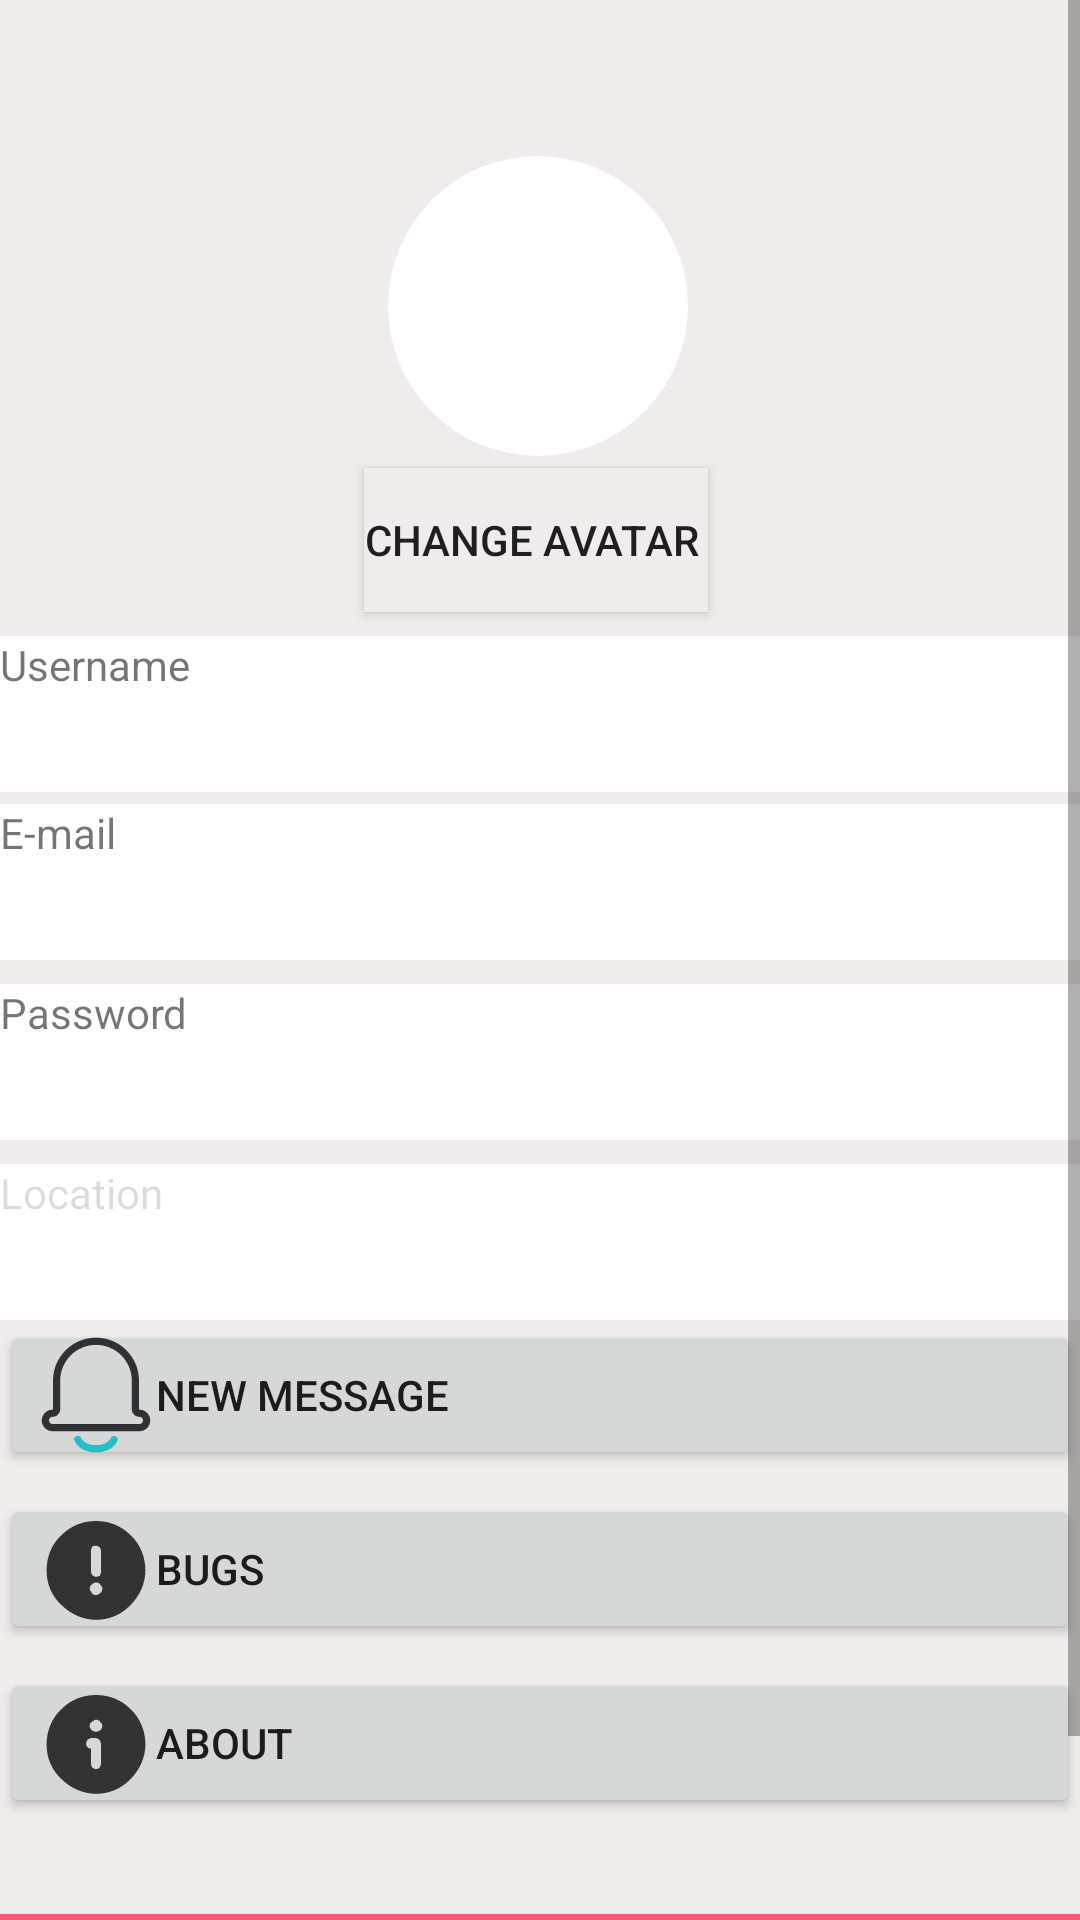

The Android layout XML behind this screen, and the referenced resources:
<!-- AndroidManifest.xml: application theme Theme.Draftingbooks -->
<!-- res/layout/user.xml -->
<?xml version="1.0" encoding="utf-8"?>
<androidx.constraintlayout.widget.ConstraintLayout xmlns:android="http://schemas.android.com/apk/res/android"
    xmlns:app="http://schemas.android.com/apk/res-auto"
    xmlns:tools="http://schemas.android.com/tools"
    android:layout_width="match_parent"
    android:layout_height="match_parent"
    android:background="#F1ECEC"
    tools:context=".ui.home.User"
    >

    <ScrollView
        android:layout_width="match_parent"
        android:layout_height="match_parent"
        tools:layout_editor_absoluteX="0dp"
        tools:layout_editor_absoluteY="0dp">

        <androidx.constraintlayout.widget.ConstraintLayout
            android:layout_width="match_parent"
            android:layout_height="match_parent"
            >

            <EditText
                android:id="@+id/editaddress"
                android:layout_width="255dp"
                android:layout_height="52dp"
                android:layout_marginTop="8dp"
                android:background="#FFFFFF"
                android:ems="10"
                app:layout_constraintStart_toEndOf="@+id/textaddress"
                app:layout_constraintTop_toBottomOf="@+id/editpassword" />

            <EditText
                android:id="@+id/editname"
                android:layout_width="255dp"
                android:layout_height="52dp"
                android:layout_marginTop="8dp"
                android:background="#FFFFFF"
                android:ems="10"

                app:layout_constraintEnd_toEndOf="parent"
                app:layout_constraintHorizontal_bias="0.0"
                app:layout_constraintStart_toEndOf="@+id/textname"
                app:layout_constraintTop_toBottomOf="@+id/exchangehead" />

            <TextView
                android:id="@+id/textname"
                android:layout_width="157dp"
                android:layout_height="52dp"
                android:layout_marginTop="8dp"
                android:layout_marginEnd="24dp"
                android:background="#FFFFFF"
                android:text="Username"
                app:layout_constraintEnd_toEndOf="parent"
                app:layout_constraintHorizontal_bias="0.0"
                app:layout_constraintStart_toStartOf="parent"
                app:layout_constraintTop_toBottomOf="@+id/exchangehead" />

            <EditText
                android:id="@+id/editpassword"
                android:layout_width="255dp"
                android:layout_height="52dp"
                android:layout_marginTop="8dp"
                android:background="#FFFFFF"
                android:ems="10"
                android:inputType="textPassword"
                app:layout_constraintStart_toEndOf="@+id/textpassword"
                app:layout_constraintTop_toBottomOf="@+id/editbookroom" />

            <EditText
                android:id="@+id/editbookroom"
                android:layout_width="255dp"
                android:layout_height="52dp"
                android:layout_marginTop="4dp"
                android:background="#FFFFFF"
                android:ems="10"

                app:layout_constraintStart_toEndOf="@+id/textbookroomname"
                app:layout_constraintTop_toBottomOf="@+id/editname" />

            <TextView
                android:id="@+id/textpassword"
                android:layout_width="157dp"
                android:layout_height="52dp"
                android:layout_marginTop="8dp"
                android:background="#FFFFFF"
                android:text="Password"
                app:layout_constraintTop_toBottomOf="@+id/textbookroomname"
                tools:ignore="MissingConstraints"
                tools:layout_editor_absoluteX="0dp" />

            <ImageView
                android:id="@+id/head"
                android:layout_width="100dp"
                android:layout_height="100dp"

                android:layout_marginTop="52dp"
                android:background="@drawable/shape_circle"
                android:src="@drawable/hot_fill"
                app:layout_constraintEnd_toEndOf="parent"
                app:layout_constraintHorizontal_bias="0.498"
                app:layout_constraintStart_toStartOf="parent"
                app:layout_constraintTop_toTopOf="parent" />

            <Button
                android:id="@+id/exchangehead"
                android:layout_width="wrap_content"
                android:layout_height="0dp"
                android:layout_marginTop="4dp"
                android:background="#F1ECEC"
                android:gravity="center"
                android:onClick="paizhao"
                android:text="Change avatar "
                app:layout_constraintEnd_toEndOf="parent"
                app:layout_constraintHorizontal_bias="0.495"
                app:layout_constraintStart_toStartOf="parent"
                app:layout_constraintTop_toBottomOf="@+id/head"
                tools:ignore="MissingConstraints" />

            <TextView
                android:id="@+id/textaddress"
                android:layout_width="157dp"
                android:layout_height="52dp"
                android:layout_marginTop="8dp"
                android:background="#FFFFFF"
                android:text="Location"
                android:enabled="false"
                app:layout_constraintTop_toBottomOf="@+id/textpassword"
                tools:ignore="MissingConstraints"
                tools:layout_editor_absoluteX="0dp" />

            <TextView
                android:id="@+id/textbookroomname"
                android:layout_width="157dp"
                android:layout_height="52dp"
                android:layout_marginTop="4dp"
                android:background="#FFFFFF"
                android:text="E-mail"
                app:layout_constraintTop_toBottomOf="@+id/textname"
                tools:ignore="MissingConstraints"
                tools:layout_editor_absoluteX="0dp" />

            <Button
                android:id="@+id/about"
                android:layout_width="match_parent"
                android:layout_height="50dp"

                android:layout_marginTop="8dp"
                android:drawableLeft="@drawable/ic_about"
                android:gravity="center_vertical|left"
                android:text="About"
                app:layout_constraintTop_toBottomOf="@+id/bug"
                tools:layout_editor_absoluteX="1dp" />

            <Button
                android:id="@+id/exist"
                android:layout_width="match_parent"

                android:layout_height="70dp"
                android:layout_marginTop="32dp"
                android:background="#B5FF224E"
                android:text="退出登录"
                app:layout_constraintTop_toBottomOf="@+id/about"
                tools:layout_editor_absoluteX="16dp" />

            <Button
                android:id="@+id/news"
                android:layout_width="match_parent"
                android:layout_height="50dp"
                android:drawableLeft="@drawable/ic_message1"
                android:gravity="center_vertical|left"
                android:text="New message"
                app:layout_constraintTop_toBottomOf="@+id/editaddress"
                tools:layout_editor_absoluteX="0dp" />

            <Button
                android:id="@+id/bug"
                android:layout_width="match_parent"
                android:layout_height="50dp"
                android:layout_marginTop="8dp"
                android:drawableLeft="@drawable/ic_bug"
                android:gravity="center_vertical|left"
                android:text="Bugs"
                app:layout_constraintTop_toBottomOf="@+id/news"
                tools:layout_editor_absoluteX="1dp" />
        </androidx.constraintlayout.widget.ConstraintLayout>
    </ScrollView>

</androidx.constraintlayout.widget.ConstraintLayout>
<!-- resources referenced by this layout -->
<resources>
  <!-- drawable ic_about (drawable-v24) -->
  <vector xmlns:android="http://schemas.android.com/apk/res/android"
      android:width="40dp"
      android:height="40dp"
      android:viewportWidth="1024"
      android:viewportHeight="1024">
    <path
        android:pathData="M807.15,222.87c-78.31,-78.31 -180.71,-120.47 -295.15,-120.47s-216.85,42.16 -295.15,120.47C132.52,301.18 90.35,409.6 90.35,524.05s42.16,216.85 126.49,295.15c78.31,78.31 186.73,126.49 295.15,126.49s216.85,-42.16 295.15,-126.49c78.31,-78.31 126.49,-186.73 126.49,-295.15s-42.16,-222.87 -126.49,-301.18zM554.16,692.71c0,12.05 -6.02,18.07 -12.05,30.12 -6.02,6.02 -18.07,12.05 -30.12,12.05s-18.07,-6.02 -30.12,-12.05c-6.02,-6.02 -12.05,-18.07 -12.05,-30.12L469.84,560.19c-24.09,0 -42.16,-18.07 -42.16,-42.16 0,-24.09 18.07,-48.19 48.19,-48.19h30.12c24.09,0 48.19,24.09 48.19,48.19v174.68zM548.14,403.58c-6.02,6.02 -24.09,12.05 -36.14,12.05s-30.12,-6.02 -36.14,-12.05 -18.07,-24.09 -18.07,-36.14 6.02,-30.12 18.07,-36.14 24.09,-18.07 36.14,-18.07 30.12,6.02 36.14,18.07c12.05,12.05 18.07,24.09 18.07,36.14s-6.02,24.09 -18.07,36.14z"
        android:fillColor="#333333"/>
  </vector>
  <!-- drawable ic_bug (drawable-v24) -->
  <vector xmlns:android="http://schemas.android.com/apk/res/android"
      android:width="40dp"
      android:height="40dp"
      android:viewportWidth="1024"
      android:viewportHeight="1024">
    <path
        android:pathData="M807.15,222.87c-78.31,-78.31 -180.71,-120.47 -295.15,-120.47s-216.85,42.16 -295.15,120.47C132.52,301.18 90.35,409.6 90.35,524.05s42.16,216.85 126.49,295.15c78.31,78.31 186.73,126.49 295.15,126.49s216.85,-42.16 295.15,-126.49c78.31,-78.31 126.49,-186.73 126.49,-295.15s-42.16,-222.87 -126.49,-301.18zM469.84,349.36c0,-12.05 6.02,-18.07 12.05,-30.12 12.05,-6.02 18.07,-6.02 30.12,-6.02s18.07,6.02 30.12,12.05c6.02,6.02 12.05,18.07 12.05,30.12L554.16,542.12c0,12.05 -6.02,18.07 -12.05,30.12 -12.05,0 -18.07,6.02 -30.12,6.02s-18.07,-6.02 -30.12,-12.05c-6.02,-12.05 -12.05,-18.07 -12.05,-30.12L469.84,349.36zM548.14,716.8c-12.05,12.05 -24.09,18.07 -36.14,18.07s-30.12,-6.02 -36.14,-18.07 -18.07,-24.09 -18.07,-36.14c0,-12.05 6.02,-30.12 18.07,-36.14 12.05,-12.05 24.09,-18.07 36.14,-18.07s30.12,6.02 36.14,18.07c12.05,12.05 18.07,24.09 18.07,36.14 0,12.05 -6.02,30.12 -18.07,36.14z"
        android:fillColor="#333333"/>
  </vector>
  <!-- drawable shape_circle (drawable-v24) -->
  <?xml version="1.0" encoding="utf-8"?>
  <layer-list xmlns:android="http://schemas.android.com/apk/res/android"
      android:layout_width="match_parent"
      android:layout_height="match_parent">
      <item>
          <shape android:shape="oval" >
              <corners android:radius="10dp"/>
              <solid android:color="@color/white" />
              <size android:width="100dp" android:height="100dp"/>
  
          </shape>
      </item>
  
  
  </layer-list>
  <style name="Theme.Draftingbooks" parent="Theme.MaterialComponents.DayNight.DarkActionBar.Bridge">
  
  
      
          <item name="colorPrimary">#87CEFA</item>
          <item name="colorPrimaryVariant">@color/white</item>
          <item name="colorOnPrimary">@color/white</item>
          
          <item name="colorSecondary">@color/teal_200</item>
          <item name="colorSecondaryVariant">@color/teal_700</item>
          <item name="colorOnSecondary">@color/black</item>
          
          <item name="android:statusBarColor" tools:targetApi="l">?attr/colorPrimaryVariant</item>
          
      </style>
  <color name="white">#FFFFFFFF</color>
  <color name="teal_200">#FF03DAC5</color>
  <color name="teal_700">#FF018786</color>
  <color name="black">#FF000000</color>
</resources>
